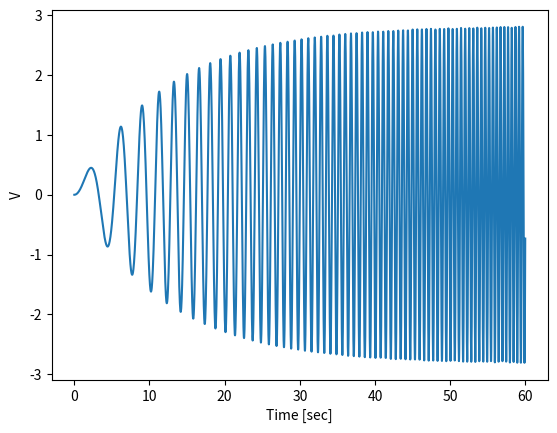
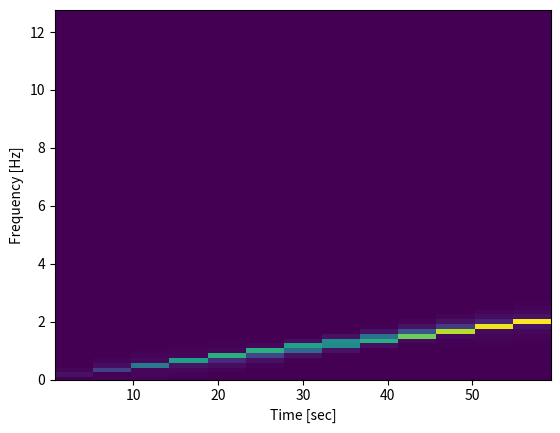

Recreate these plots in Python, in order. (Note: this script raises an exception after producing the figures.)
#!/usr/bin/python
#*-*- coding: cp1252 -*-

#
#{{{ >>> prgm
# [redacted]
#	* [run] 'python how2spectro.py'
#}}}
#

#
#{{{ >>> packages
import numpy as np
import numpy.fft as fft
from scipy import signal
import matplotlib.pyplot as plt
#}}}
#


#
#{{{ >>> demo to handle scipy.spectrogram function for non-stationary signals:

#>>> observation time config:
Tobs = 60. # Total observation period (sec)
fs = 50. # Sampling frequency (Hz)
N = Tobs/(1/fs) # Nb points
print (N), " <<< Nb of points "
d1t = np.arange(N)/float(fs) # time axis 

#
#>>> input signal config:
amp = 2*np.sqrt(2) # amplitude
d1amp = (1.-np.exp(-d1t/(Tobs/5.))) # optional varying amplitude
f0 = 0.1 # carrier frequency
#d1mod = (f0/6.)*np.cos(2*np.pi*0.25*d1t) # optional sinusoidal modulation
d1mod = 2*np.pi*(f0/0.10)*d1t/Tobs # linear modulation
d1w = 2*np.pi*f0 + d1mod # pulsation
d1sgnl = amp*np.sin(d1w*d1t) # input signal 
d1sgnl *= d1amp # optional increasing amp input signal
fMx = f0 + max(d1mod)
print (fMx), " <<< max frequency of the input signal "

# input plot  
fig1 = plt.figure(1)
plt.ylabel('V')
plt.xlabel('Time [sec]')
plt.plot(d1t,d1sgnl) 
fig1.show()


#Compute and plot the spectrogram.
N_sb = int(N/10)  # N points of the sub-window
fig2 = plt.figure(2)
#d1win = signal.get_window(('hann'), N_sb) # Hanning sliding window
d1win = signal.get_window(('tukey', 0.3), N_sb) # Tukey sliding window
d1f_cmp, d1t_cmp, d2PSD = signal.spectrogram(d1sgnl, fs, nperseg=N_sb, window=d1win, noverlap=N_sb/4., axis=-1, mode='psd') #  \n ...
# d1f_cmp, d1t_cmp, d2PSD : [return] computed frequency and time samples
# d2PSD : [return] computed PSD according to mode option (PSD expresssed in V**2/Hz voltage per Hertz)
# ¡¡¡ important options: nperseg & noverlap !!!

# spectro plot  
plt.pcolormesh(d1t_cmp,d1f_cmp, d2PSD)
plt.ylabel('Frequency [Hz]')
plt.xlabel('Time [sec]')
plt.ylim(0,2*fMx)
fig2.show()

raw_input()
#}}} <<< EoDemo


